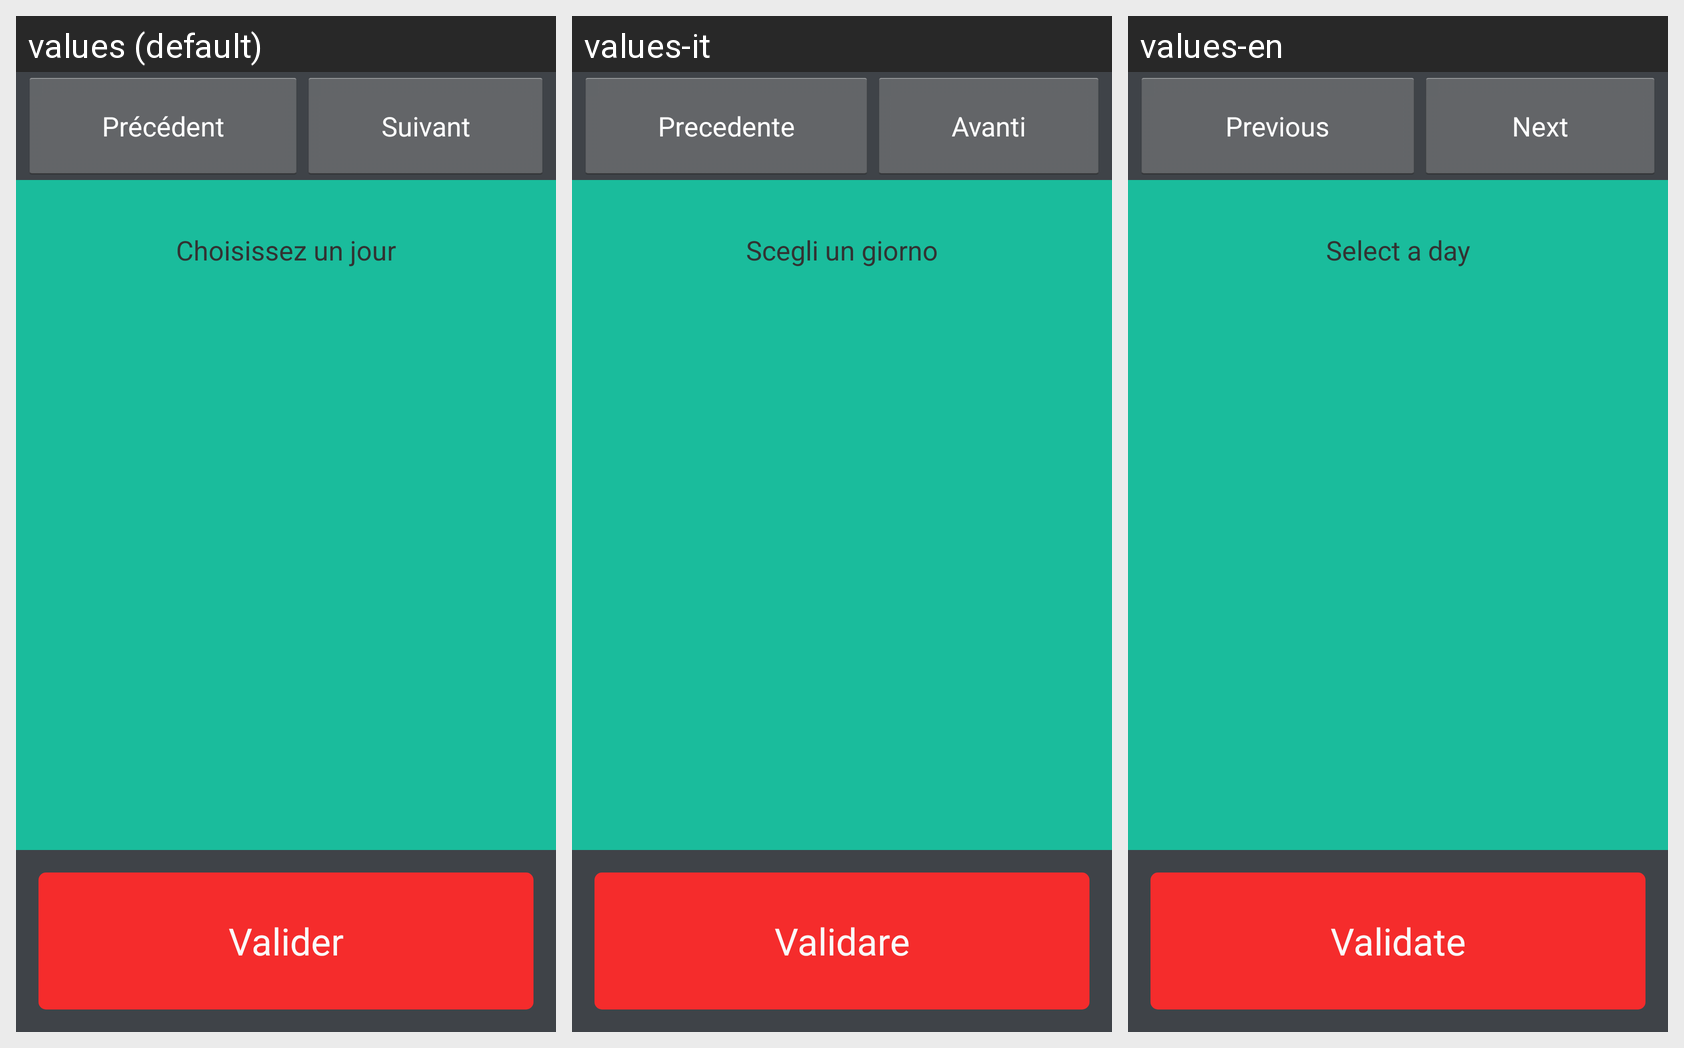

For this localized Android screen grid, give each drawn string resource with its value in every locale shown.
Android screen res/layout/activity_select_level.xml rendered under 3 locales, left to right: values (default), values-it, values-en. Device: Nexus 5 (rendered at 1080×1920; each locale shown at half size, 540×960, under a caption strip naming it); theme MyCustom_Theme.
Strings drawn on this screen, with the default value and each locale's value (text and hints the layout hard-codes, and strings that could not be matched under every locale, appear in the picture but are not listed):

previous
  values: Précédent
  values-it: Precedente
  values-en: Previous

next
  values: Suivant
  values-it: Avanti
  values-en: Next

selectDay
  values: Choisissez un jour
  values-it: Scegli un giorno
  values-en: Select a day

validate
  values: Valider
  values-it: Validare
  values-en: Validate
